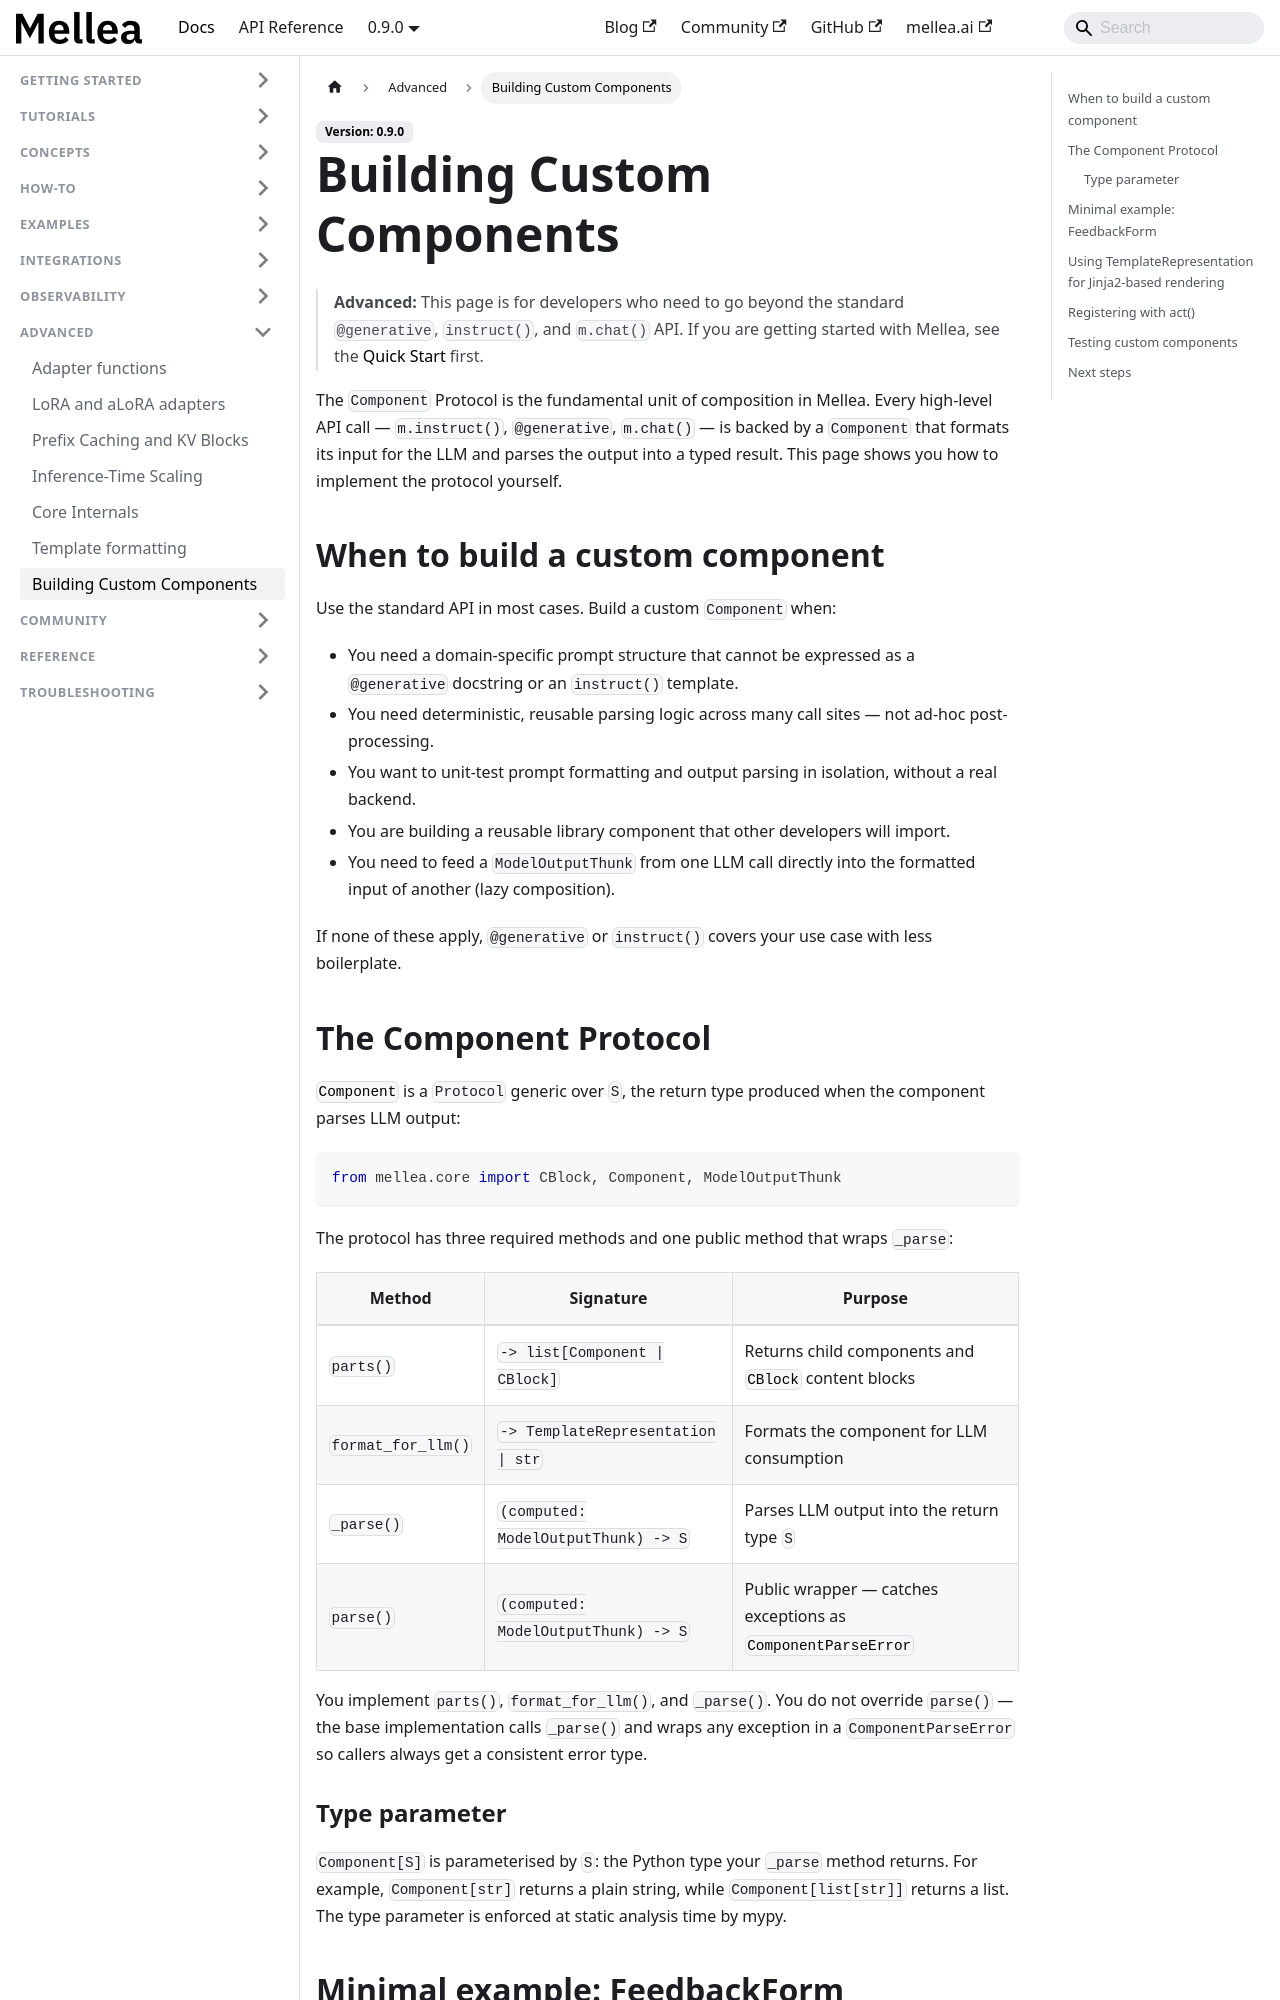

repository: generative-computing/mellea · page: advanced/custom-components.html · generator: docusaurus

---
title: "Building Custom Components"
description: "Implement the Component Protocol to create reusable, testable generative building blocks."
# diataxis: how-to
---

> **Advanced:** This page is for developers who need to go beyond the standard
> `@generative`, `instruct()`, and `m.chat()` API. If you are getting started
> with Mellea, see the [Quick Start](../getting-started/quickstart.md) first.

The `Component` Protocol is the fundamental unit of composition in Mellea. Every
high-level API call — `m.instruct()`, `@generative`, `m.chat()` — is backed by a
`Component` that formats its input for the LLM and parses the output into a typed
result. This page shows you how to implement the protocol yourself.

## When to build a custom component

Use the standard API in most cases. Build a custom `Component` when:

- You need a domain-specific prompt structure that cannot be expressed as a
  `@generative` docstring or an `instruct()` template.
- You need deterministic, reusable parsing logic across many call sites —
  not ad-hoc post-processing.
- You want to unit-test prompt formatting and output parsing in isolation,
  without a real backend.
- You are building a reusable library component that other developers will import.
- You need to feed a `ModelOutputThunk` from one LLM call directly into the
  formatted input of another (lazy composition).

If none of these apply, `@generative` or `instruct()` covers your use case with
less boilerplate.

## The Component Protocol

[`Component`](../reference/glossary.md#component) is a `Protocol` generic over `S`, the return type produced when the
component parses LLM output:

```python
from mellea.core import CBlock, Component, ModelOutputThunk
```

The protocol has three required methods and one public method that wraps `_parse`:

| Method | Signature | Purpose |
| ------ | --------- | ------- |
| `parts()` | `-> list[Component \| CBlock]` | Returns child components and [`CBlock`](../reference/glossary.md#cblock) content blocks |
| `format_for_llm()` | `-> TemplateRepresentation \| str` | Formats the component for LLM consumption |
| `_parse()` | `(computed: ModelOutputThunk) -> S` | Parses LLM output into the return type `S` |
| `parse()` | `(computed: ModelOutputThunk) -> S` | Public wrapper — catches exceptions as [`ComponentParseError`](../reference/glossary.md#componentparseerror) |

You implement `parts()`, `format_for_llm()`, and `_parse()`. You do not override
`parse()` — the base implementation calls `_parse()` and wraps any exception in a
`ComponentParseError` so callers always get a consistent error type.
